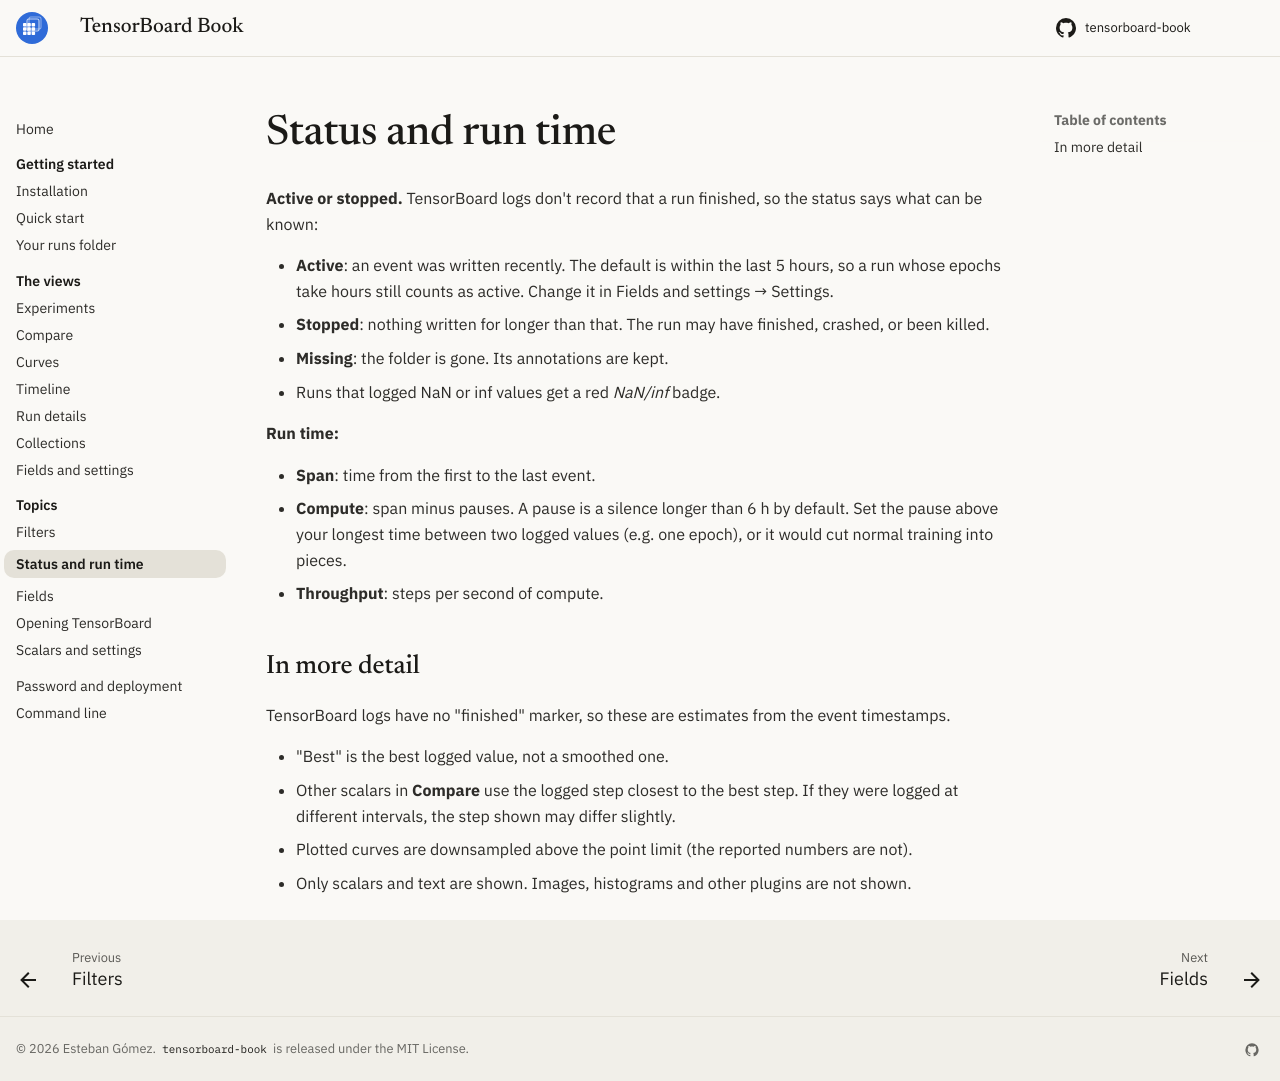

repository: eagomez2/tensorboard-book · page: topics/status-and-time/index.html · generator: mkdocs

# Status and run time

<!-- help: Status and time -->

## In more detail

TensorBoard logs have no "finished" marker, so these are estimates from the
event timestamps.

- "Best" is the best logged value, not a smoothed one.
- Other scalars in **Compare** use the logged step closest to the best step.
  If they were logged at different intervals, the step shown may differ
  slightly.
- Plotted curves are downsampled above the point limit (the reported numbers
  are not).
- Only scalars and text are shown. Images, histograms and other plugins
  are not shown.
